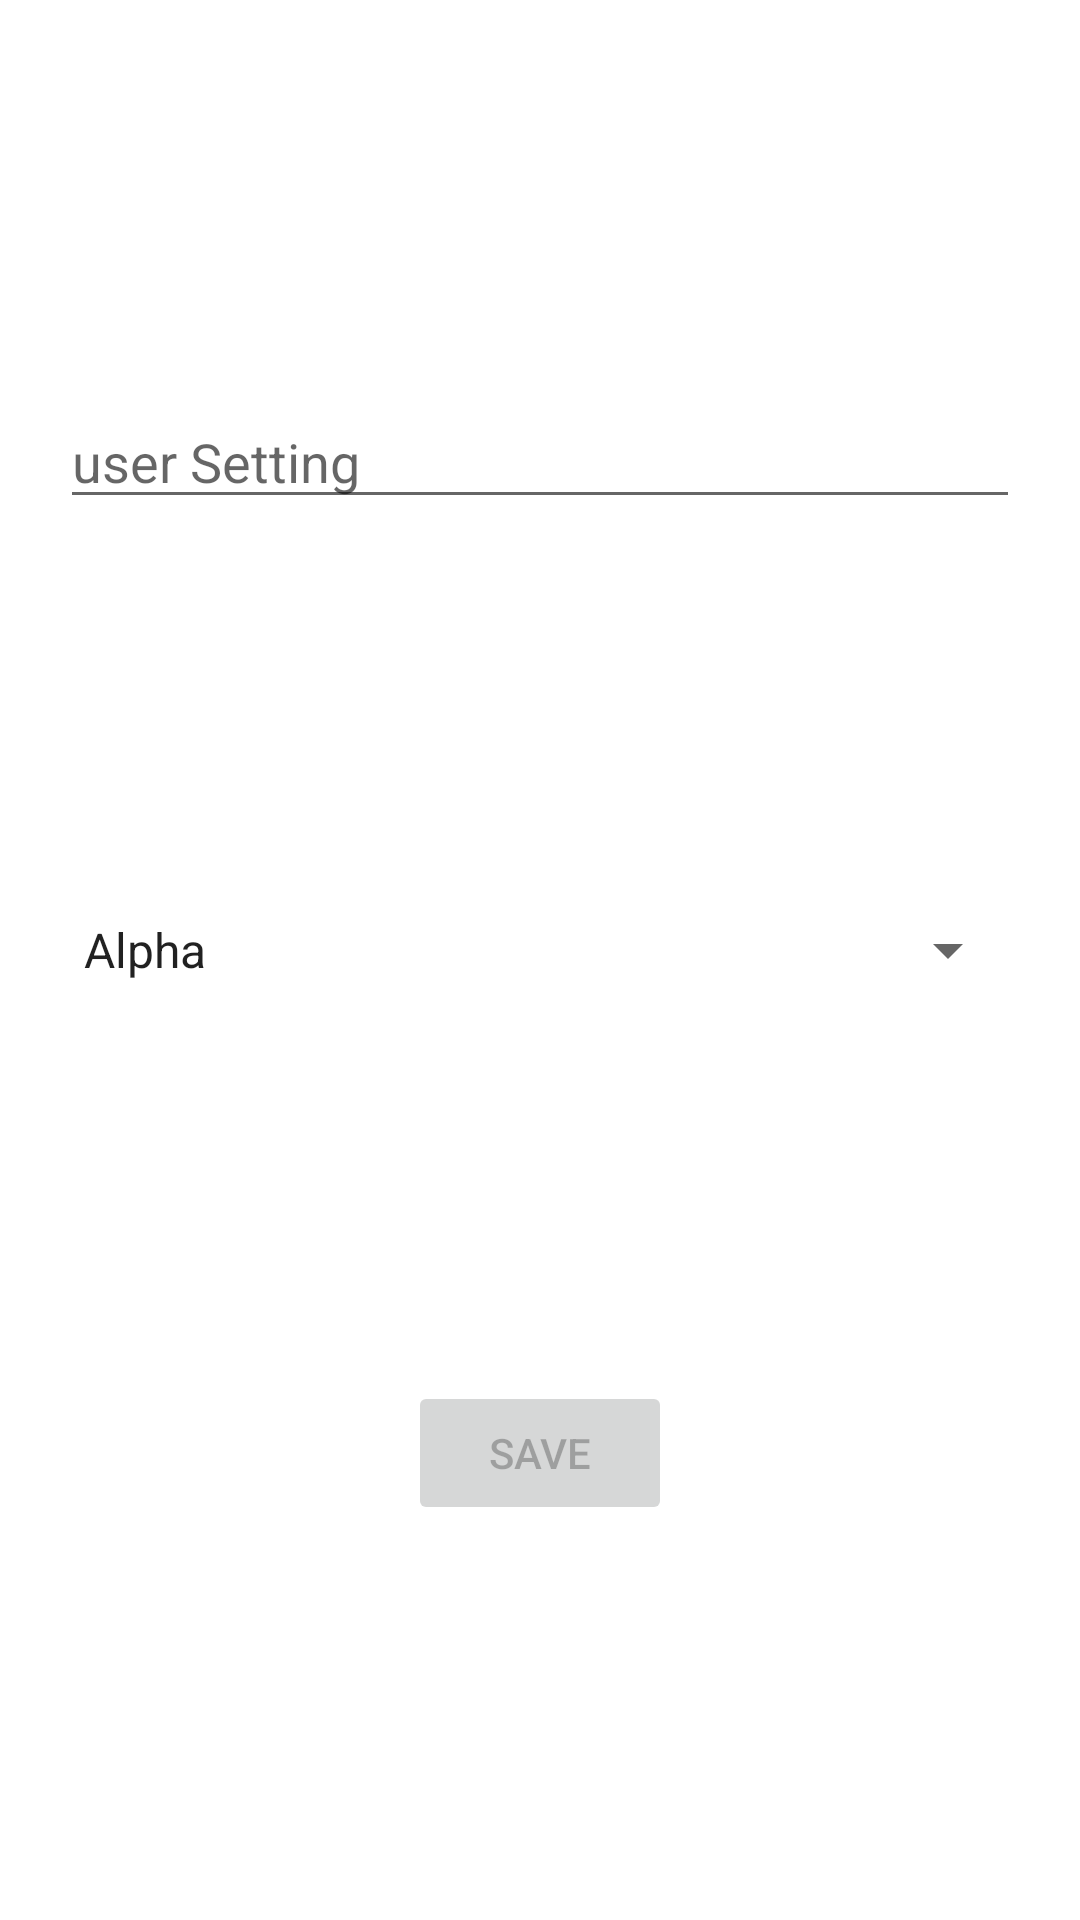

Android layout source for this screen:
<!-- AndroidManifest.xml: application theme Theme.Taskmaster -->
<!-- res/layout/activity_setting.xml -->
<?xml version="1.0" encoding="utf-8"?>
<androidx.constraintlayout.widget.ConstraintLayout xmlns:android="http://schemas.android.com/apk/res/android"
    xmlns:app="http://schemas.android.com/apk/res-auto"
    xmlns:tools="http://schemas.android.com/tools"
    android:layout_width="match_parent"
    android:layout_height="match_parent"
    tools:context=".Setting">


    <EditText
        android:id="@+id/user_settings"
        android:layout_width="0dp"
        android:layout_height="wrap_content"

        android:layout_marginStart="20dp"
        android:layout_marginEnd="20dp"
        android:hint="@string/User_Setting"
        app:layout_constraintEnd_toEndOf="parent"
        app:layout_constraintStart_toStartOf="parent"
        app:layout_constraintTop_toTopOf="parent"
        app:layout_constraintBottom_toTopOf="@+id/teams"
        android:autofillHints=""
        android:inputType="textPostalAddress" />

    <Spinner
        android:id="@+id/teams"
        android:layout_width="match_parent"
        android:layout_height="wrap_content"
        android:layout_marginRight="20dp"
        android:layout_marginLeft="20dp"
        android:entries="@array/Teams"
        app:layout_constraintTop_toBottomOf="@+id/user_settings"
        app:layout_constraintBottom_toTopOf="@+id/btn_save"
        />

    <Button
        android:id="@+id/btn_save"
        android:layout_width="wrap_content"
        android:layout_height="wrap_content"
        android:enabled="false"
        android:text="@string/btn_save"
        app:layout_constraintEnd_toEndOf="parent"
        app:layout_constraintStart_toStartOf="parent"
        app:layout_constraintTop_toBottomOf="@+id/teams"
        app:layout_constraintBottom_toBottomOf="parent"/>


</androidx.constraintlayout.widget.ConstraintLayout>
<!-- resources referenced by this layout -->
<resources>
  <string-array name="Teams">
          <item>Alpha</item>
          <item>Beta</item>
          <item>Gamma</item>
  
      </string-array>
  <string name="User_Setting">user Setting</string>
  <string name="btn_save">Save</string>
  <style name="Theme.Taskmaster" parent="Theme.MaterialComponents.DayNight.DarkActionBar">
          
          <item name="colorPrimary">@color/purple_500</item>
          <item name="colorPrimaryVariant">@color/purple_700</item>
          <item name="colorOnPrimary">@color/white</item>
          
          <item name="colorSecondary">@color/teal_200</item>
          <item name="colorSecondaryVariant">@color/teal_700</item>
          <item name="colorOnSecondary">@color/black</item>
          
          <item name="android:statusBarColor" tools:targetApi="l">?attr/colorPrimaryVariant</item>
          
      </style>
  <!-- not gathered from this repository: default colours our renderer supplied (Android Studio template values) -->
  <color name="purple_500">#FF6200EE</color>
  <color name="purple_700">#FF3700B3</color>
  <color name="teal_200">#FF03DAC5</color>
  <color name="teal_700">#FF018786</color>
  <color name="black">#FF000000</color>
  <color name="white">#FFFFFFFF</color>
</resources>
